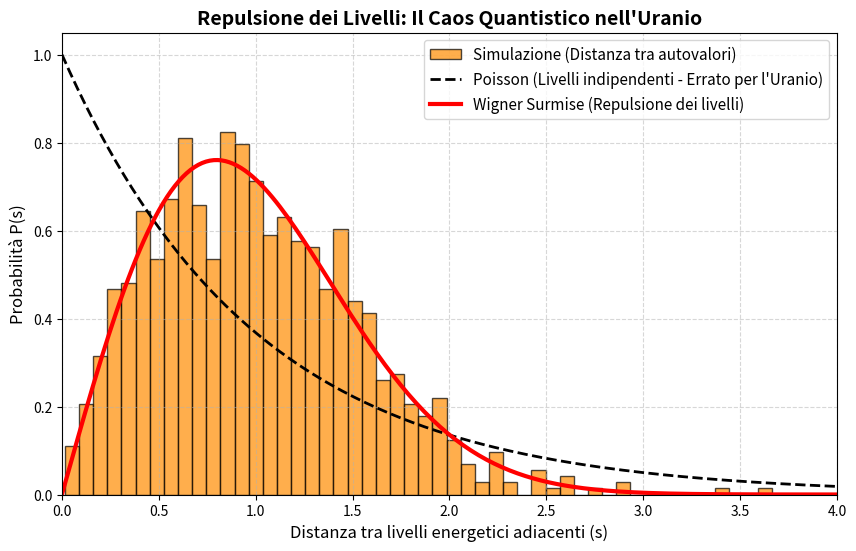

Here is the Python script that generated this plot:
import numpy as np
import matplotlib.pyplot as plt

# 1. Creiamo il nostro "Nucleo di Uranio" virtuale
# Generiamo una matrice simmetrica molto grande (es. 2000x2000) del GOE
N = 2000
A = np.random.randn(N, N)
H = (A + A.T) / 2.0  # La rendiamo simmetrica (condizione fondamentale in quantistica)

# 2. Calcoliamo le energie del sistema (gli autovalori)
# np.linalg.eigvalsh li restituisce già ordinati dal più piccolo al più grande
energie = np.linalg.eigvalsh(H)

# 3. Selezioniamo solo il "cuore" dello spettro.
# Evitiamo i bordi del semicerchio perché lì la densità cambia rapidamente.
# Prendiamo solo le energie centrali (dal 25% al 75% dell'array).
energie_centrali = energie[int(N * 0.25) : int(N * 0.75)]

# 4. Calcoliamo lo SPACING (la distanza tra un livello di energia e il successivo)
spacings = np.diff(energie_centrali)

# 5. Normalizziamo gli spacing in modo che la distanza media sia esattamente 1
spacings_normalizzati = spacings / np.mean(spacings)

# ---------------- GRAFICA E CONFRONTO TEORICO ---------------- #
plt.figure(figsize=(10, 6))

# Istogramma della nostra simulazione
plt.hist(spacings_normalizzati, bins=50, density=True, alpha=0.7, 
         color='darkorange', edgecolor='black', label='Simulazione (Distanza tra autovalori)')

# Creiamo l'asse X per le curve teoriche
s = np.linspace(0, 4, 200)

# A. Curva di Poisson (se le particelle non interagissero)
poisson = np.exp(-s)
plt.plot(s, poisson, 'k--', lw=2, label='Poisson (Livelli indipendenti - Errato per l\'Uranio)')

# B. Congettura di Wigner (La formula che gli valse il Nobel)
# Questa descrive la "repulsione dei livelli"
wigner = (np.pi / 2.0) * s * np.exp(-np.pi * s**2 / 4.0)
plt.plot(s, wigner, 'r-', lw=3, label='Wigner Surmise (Repulsione dei livelli)')

# Dettagli del grafico
plt.title("Repulsione dei Livelli: Il Caos Quantistico nell'Uranio", fontsize=14, fontweight='bold')
plt.xlabel("Distanza tra livelli energetici adiacenti (s)", fontsize=12)
plt.ylabel("Probabilità P(s)", fontsize=12)
plt.xlim(0, 4)
plt.legend(fontsize=11)
plt.grid(True, linestyle='--', alpha=0.5)

plt.show()
